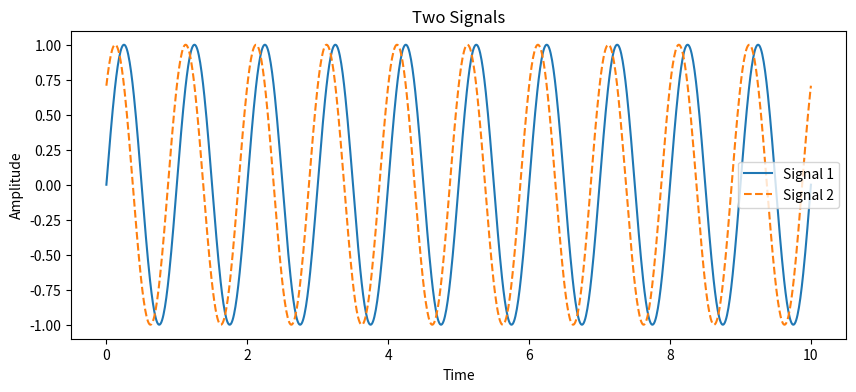
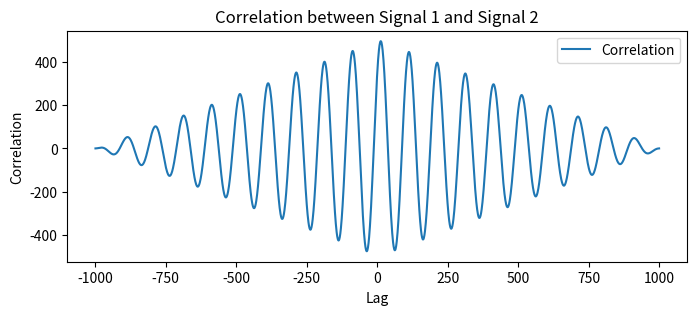

Generate these figures, in order, with matplotlib:
import numpy as np
import matplotlib.pyplot as plt
from scipy.signal import correlate

# Create two sample signals (sine waves with a phase shift)
t = np.linspace(0, 10, 1000)
signal1 = np.sin(2 * np.pi * t)           # First sine wave
signal2 = np.sin(2 * np.pi * t + np.pi/4)  # Second sine wave with phase shift

# Compute correlation between the two signals
correlation = correlate(signal1, signal2, mode='full')

# Plot the first and second signals
plt.figure(figsize=(10, 4))
plt.plot(t, signal1, label="Signal 1")
plt.plot(t, signal2, label="Signal 2", linestyle='dashed')
plt.title("Two Signals")
plt.xlabel("Time")
plt.ylabel("Amplitude")
plt.legend()
plt.savefig("signals.png")
print("Signals plot saved as signals.png")

# Plot the correlation result
plt.figure(figsize=(8, 3))
lags = np.arange(-len(signal1) + 1, len(signal1))  # Lag values for x-axis
plt.plot(lags, correlation, label="Correlation")
plt.title("Correlation between Signal 1 and Signal 2")
plt.xlabel("Lag")
plt.ylabel("Correlation")
plt.legend()
plt.savefig("correlation.png")
print("Correlation plot saved as correlation.png")
